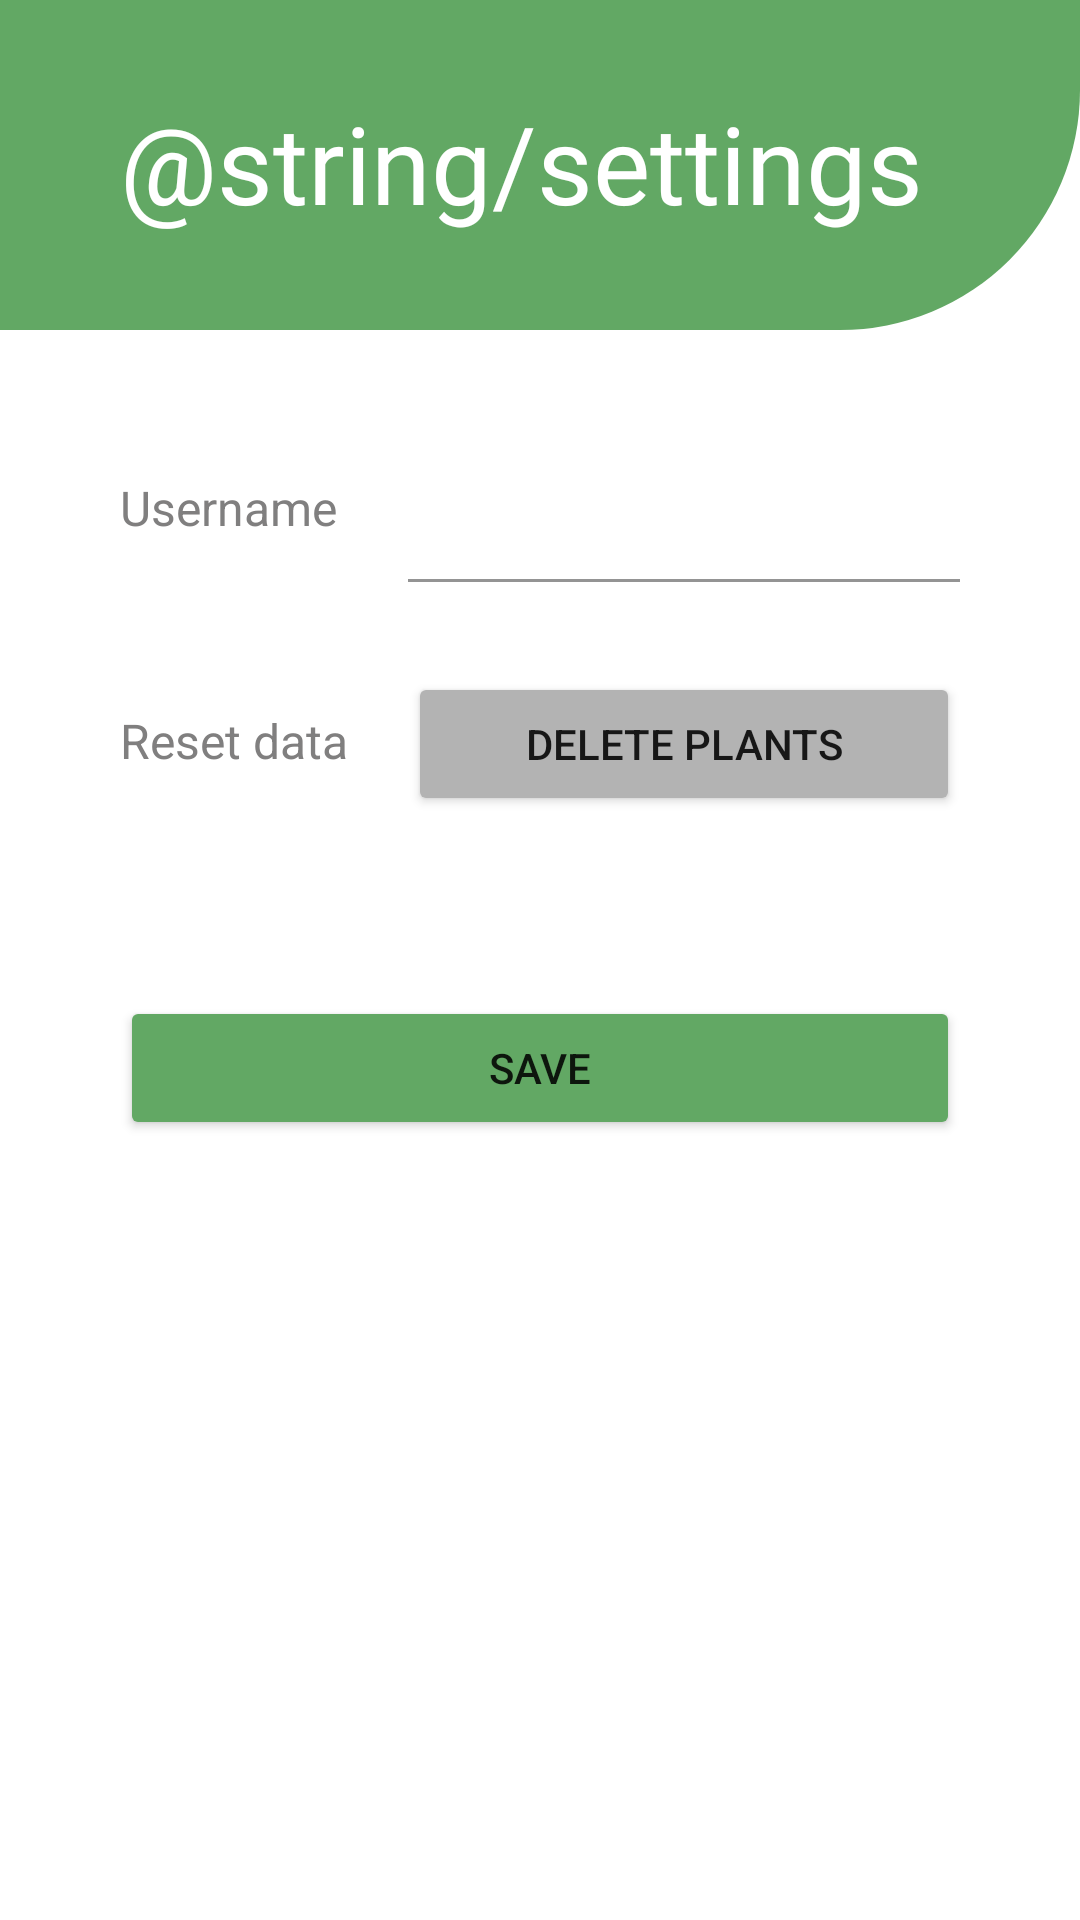

Layout XML and referenced resources for this Android screen:
<!-- AndroidManifest.xml: application theme Theme.CustomApp -->
<!-- res/layout/fragment_about.xml -->
<?xml version="1.0" encoding="utf-8"?>
<FrameLayout xmlns:android="http://schemas.android.com/apk/res/android"
    xmlns:tools="http://schemas.android.com/tools"
    xmlns:app="http://schemas.android.com/apk/res-auto"
    android:layout_width="match_parent"
    android:layout_height="match_parent"
    tools:context=".AboutFragment">

    <RelativeLayout
        android:layout_width="match_parent"
        android:layout_height="match_parent">

        <androidx.constraintlayout.widget.ConstraintLayout
            android:layout_width="match_parent"
            android:layout_height="110dp"
            android:background="@drawable/rectangle_bg2">
        </androidx.constraintlayout.widget.ConstraintLayout>

        <LinearLayout
            android:layout_width="match_parent"
            android:layout_height="wrap_content"
            android:orientation="vertical"
            android:paddingStart="40dp"
            android:paddingEnd="40dp">

            <TextView
                android:id="@+id/settings"
                android:layout_width="match_parent"
                android:layout_height="wrap_content"
                android:layout_marginTop="30dp"
                android:fontFamily="@font/sfbold"
                android:text="@string/settings"
                android:textColor="@color/white"
                android:textSize="36sp" />

            <LinearLayout
                android:layout_width="match_parent"
                android:layout_height="match_parent"
                android:layout_marginTop="40dp"
                android:layout_marginBottom="40dp"
                android:orientation="horizontal">

                <LinearLayout
                    android:layout_width="wrap_content"
                    android:layout_height="wrap_content"
                    android:layout_marginTop="20dp"
                    android:paddingTop="20dp"
                    android:orientation="vertical">

                    <TextView
                        android:id="@+id/labelusername"
                        android:layout_width="wrap_content"
                        android:layout_height="wrap_content"
                        android:text="@string/username"
                        android:textColor="@color/darkGrey"
                        android:textSize="16sp" />

                    <TextView
                        android:id="@+id/labeldelete"
                        android:layout_width="wrap_content"
                        android:layout_height="wrap_content"
                        android:layout_marginTop="56dp"
                        android:text="@string/resetdata"
                        android:textColor="@color/darkGrey"
                        android:textSize="16sp" />

                </LinearLayout>

                <LinearLayout
                    android:layout_width="match_parent"
                    android:layout_height="wrap_content"
                    android:layout_marginStart="20dp"
                    android:paddingTop="20dp"
                    android:orientation="vertical">


                    <com.google.android.material.textfield.TextInputLayout
                        android:id="@+id/usernameLayout"
                        android:layout_width="match_parent"
                        android:layout_height="wrap_content"
                        android:background="@color/white"
                        app:layout_constraintEnd_toEndOf="parent"
                        app:layout_constraintStart_toStartOf="parent"
                        app:layout_constraintTop_toTopOf="parent">

                        <EditText
                            android:id="@+id/usernameEdit"
                            android:layout_width="match_parent"
                            android:layout_height="wrap_content"
                            android:background="@color/white"
                            android:inputType="text"
                            app:errorEnabled="true"
                            android:autofillHints="" />

                        <Button
                            android:id="@+id/resetBtn"
                            android:layout_width="match_parent"
                            android:layout_height="wrap_content"
                            android:layout_marginTop="30dp"
                            android:text="@string/deleteplants"
                            app:backgroundTint="@color/grey" />

                    </com.google.android.material.textfield.TextInputLayout>

                </LinearLayout>
            </LinearLayout>

            <Button
                android:id="@+id/saveBtn"
                android:layout_width="match_parent"
                android:layout_height="wrap_content"

                android:layout_marginTop="20dp"

                android:layout_marginBottom="20dp"
                android:text="@string/save"
                app:backgroundTint="@color/green_500" />
        </LinearLayout>
    </RelativeLayout>
</FrameLayout>
<!-- resources referenced by this layout -->
<resources>
  <color name="darkGrey">#807F7F</color>
  <color name="green_500">#62A864</color>
  <color name="grey">#B3B3B3</color>
  <color name="white">#FFFFFFFF</color>
  <!-- drawable rectangle_bg2 (drawable) -->
  <?xml version="1.0" encoding="utf-8"?>
      <shape xmlns:android="http://schemas.android.com/apk/res/android"
          android:shape="rectangle"
      >
          <solid android:color="@color/green_500" />
      <corners android:bottomRightRadius="80dp" />
      <size
          android:width="300dp"
          android:height="120dp" />
      </shape>
  <string name="deleteplants">DELETE PLANTS</string>
  <string name="resetdata">Reset data</string>
  <string name="save">SAVE</string>
  <string name="username">Username</string>
  <style name="Theme.CustomApp" parent="Theme.MaterialComponents.DayNight.DarkActionBar">
          
          <item name="colorPrimary">@color/green_500</item>
          <item name="colorPrimaryVariant">@color/green_700</item>
          <item name="colorOnPrimary">@color/white</item>
          
          <item name="colorSecondary">@color/teal_200</item>
          <item name="colorSecondaryVariant">@color/teal_700</item>
          <item name="colorOnSecondary">@color/black</item>
          
          <item name="android:statusBarColor" tools:targetApi="l">?attr/colorPrimaryVariant</item>
          
      </style>
  <color name="green_700">#4B874E</color>
  <color name="teal_200">#81C784</color>
  <color name="teal_700">#00796B</color>
  <color name="black">#FF000000</color>
</resources>
